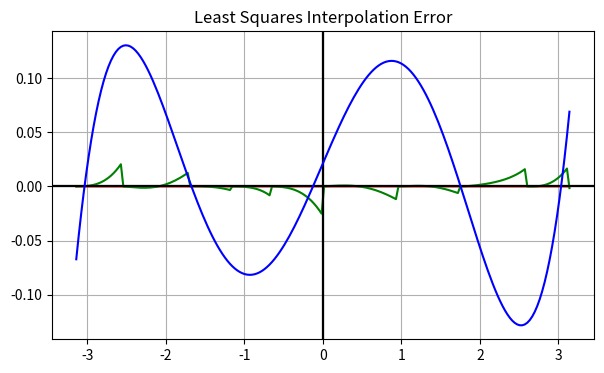

The matplotlib source for this figure:
import numpy as np
import copy
import matplotlib.pyplot as plt

def LU(A):
    n = len(A)
    U = copy.deepcopy(A)
    P = [[0.0 for c in range(n)] for i in range(n)]
    L = [[0.0 for c in range(n)] for i in range(n)]
    for i in range(n):
        P[i][i] = 1.0
        L[i][i] = 1.0
        for j in range(n):
            U[i][j] *= 1.0
    for c in range(n - 1):
        max = c
        for i in range(c+1, n):
            if abs(U[max][c]) < abs(U[i][c]):
                max = i
        if max != c:
            for j in range(n):
                met = U[c][j]
                U[c][j] = U[max, j]
                U[max][j] = met
                met = P[c][j]
                P[c][j] = P[max][j]
                P[max][j] = met
            for i in range(c, 0, -1):
                met = L[c][i-1]
                L[c][i-1] = L[max][i-1]
                L[max][i-1] = met
        for k in range(c+1, n):
            so = U[k][c]
            L[k][c] = U[k][c] / U[c][c]
            for i in range(n):
                U[k][i] -= so * U[c][i] / U[c][c]
    return L, U, P


def gauss(A, b):
    n = len(A)
    L, U, P = LU(A)
    x = np.matmul(P, b)
    for c in range(n - 1):
        for k in range(c, n - 1):
            so = L[k + 1][c] / L[c][c]
            x[k + 1] -= so * x[c]
            for i in range(n):
                L[k + 1][i] -= so * L[c][i]
    for c in range(n):
        x[c] /= L[c][c]
    for c in range(n - 1, 0, -1):
        for k in range(c, 0, -1):
            so = U[k - 1][c] / U[c][c]
            x[k - 1] -= so * x[c]
            for i in range(n):
                U[k - 1][i] -= so * U[c][i]
    for c in range(n):
        x[c] /= U[c][c]
    return x


def order(x, y):
    n = len(x)
    for c in range(n - 1):
        max1 = c
        for i in range(c + 1, n):
            if x[max1] > x[i]:
                max1 = i
        if max1 != c:
            x[c], x[max1] = x[max1], x[c]
            y[c], y[max1] = y[max1], y[c]
    return np.array(x), np.array(y)


def coefficients(x, y):
    n = len(x)
    A = np.zeros((n, n))
    dd = np.zeros(n)
    for c in range(n):
        A[c, 0] = y[c]
    for c in range(1, n):
        for j in range(n - c):
            A[j, c] = (A[j + 1, c - 1] - A[j, c - 1]) / (x[c + j] - x[j])
    for c in range(0, n):
        dd[c] = A[0, c]
    return np.array(dd)


def NewtonInterpolation(x, y, x0):
    n = len(x)
    dd = coefficients(x, y)
    sum1 = dd[0]
    for c in range(1, n):
        product = dd[c]
        for i in range(c):
            product *= (x0 - x[i])
        sum1 += product
    return sum1


def Splines(x, y, x0):
    n = len(x)
    index = 0
    delta = np.zeros(n)
    Delta = np.zeros(n)
    A = np.zeros((n, n))
    u = np.zeros(n)
    d = np.zeros(n)
    b = np.zeros(n)
    A[0, 0] = 1
    A[n - 1, n - 1] = 1
    a = copy.deepcopy(y)
    for c in range(n):
        if x[c] <= x0:
            index = c
    for c in range(n - 1):
        delta[c] = x[c + 1] - x[c]
        Delta[c] = y[c + 1] - y[c]
    for c in range(1, n - 1):
        A[c, c - 1] = delta[c - 1]
        A[c, c] = 2 * delta[c - 1] + 2 * delta[c]
        A[c, c + 1] = delta[c]
        u[c] = 3 * (Delta[c] / delta[c] - Delta[c - 1] / delta[c - 1])
    l = gauss(A, u)
    for c in range(n - 1):
        d[c] = (l[c + 1] - l[c]) / 3 * delta[c]
        b[c] = Delta[c] / delta[c] - (delta[c] / 3) * (2 * l[c] + l[c + 1])
    return a[index] + b[index] * (x0 - x[index]) + l[index] * pow(x0 - x[index], 2) + d[index] * pow(x0 - x[index], 3)


def LeastSquares(x, y, x0, degree):
    n = len(x)
    A = np.zeros((n, degree + 1))
    b = copy.deepcopy(y)
    for c in range(n):
        for i in range(degree + 1):
            A[c,i] = pow(x[c], i)
    ATA = np.matmul(A.T, A)
    ATb = np.matmul(A.T, b)
    xnew = gauss(ATA, ATb)
    sum1 = 0
    for i in range(degree + 1):
        sum1 += xnew[i] * pow(x0, i)
    return sum1


def plot(x, y):
    figure = plt.figure(figsize=(7, 4))
    x1 = np.linspace(-np.pi, np.pi, 200)
    y1 = np.sin(x1)
    err1 = np.zeros(len(x1))
    err2 = np.zeros(len(x1))
    err3 = np.zeros(len(x1))
    y2 = [NewtonInterpolation(x, y, x1[i]) for i in range(len(x1))]
    plt.title("Newton Polynomial Interpolation Error")
    plt.axhline(y=0, color='k')
    plt.axvline(x=0, color='k')
    plt.grid(True)
    for i in range (len(x1)):
        err1[i] = y1[i] - y2[i]
    plt.plot(x1, err1, markersize=1, color='r')
    plt.savefig('NPIE.png', dpi=300)
    plt.show()
    y2 = [Splines(x, y, x1[i]) for i in range(len(x1))]
    plt.title("Cubic Spline Interpolation Error")
    plt.axhline(y=0, color='k')
    plt.axvline(x=0, color='k')
    plt.grid(True)
    for i in range (len(x1)):
        err2[i] = y1[i] - y2[i]
    plt.plot(x1, err2, markersize=1, color='g')
    plt.savefig('CSIE.png', dpi=300)
    plt.show()
    y2 = [LeastSquares(x, y, x1[i], 4) for i in range(len(x1))]
    plt.title("Least Squares Interpolation Error")
    plt.axhline(y=0, color='k')
    plt.axvline(x=0, color='k')
    plt.grid(True)
    for i in range (len(x1)):
        err3[i] = y1[i] - y2[i]
    plt.plot(x1, err3, markersize=1, color='b')
    plt.savefig('LSIE.png', dpi=300)
    plt.show()
    return err1, err2, err3


x = np.array([-3.14, -1.16, 3.14, 2.59, 0, -0.67, -1.69, 0.95, -2.56, 1.75])
y = np.sin(x)
for i in range (len(y)):
    y[i] = round(y[i], 8)
x, y = order(x, y)
y1 = np.zeros(len(x))
y2 = np.zeros(len(x))
y3 = np.zeros(len(x))
y4 = np.zeros(len(x))
for i in range(len(x)):
    y1[i] = NewtonInterpolation(x, y, x[i])
    y2[i] = Splines(x, y, x[i])
    y3[i] = LeastSquares(x, y, x[i], 4)

sum1 = 0
print("Value approach with Newton Polynomial Interpolation:")
for i in range(len(y1)):
    print(y1[i], "for x =", x[i])
    sum1 += y[i] - y1[i]
print("Average error :", "%.19f" % (sum1/len(y)))
sum1 = 0
print("\nValue approach with Cubic Spline Interpolation:")
for i in range(len(y2)):
    print(y2[i], "for x =", x[i])
    sum1 += y[i] - y2[i]
print("Average error :", (sum1/len(y)))
sum1 = 0
print("\nValue approach with Least Squares Interpolation:")
for i in range(len(y3)):
    print(y3[i], "for x =", x[i])
    sum1 += y[i] - y3[i]
print("Average error :", "%.19f" % (sum1/len(y)))


errorN, errorS, errorLS = plot(x, y)
sum1 = 0
acc = 0
for i in range (len(errorN)):
    sum1 += errorN[i]
sum1 /= len(errorN)
for i in range (19):
    if (0.5 * (10 ** (-i)) < abs(sum1)):
        break
    acc = i
print("\nAverage error for Newton Polynomial Interpolation:", "%.10f" % sum1, "and ", acc, "digits of accuracy.")
sum1 = 0
acc = 0
for i in range (len(errorS)):
    sum1 += errorS[i]
sum1 /= len(errorS)
for i in range (19):
    if (0.5 * (10 ** (-i)) < abs(sum1)):
        break
    acc = i
print("Average error for Cubic Splines Interpolation:", "%.10f" % sum1, "and ", acc, "digits of accuracy.")
sum1 = 0
acc = 0
for i in range (len(errorLS)):
    sum1 += errorLS[i]
sum1 /= len(errorLS)
for i in range (19):
    if (0.5 * (10 ** (-i)) < abs(sum1)):
        break
    acc = i
print("Average error for Least Squares Interpolation:", "%.10f" % sum1, "and ", acc, "digits of accuracy.")